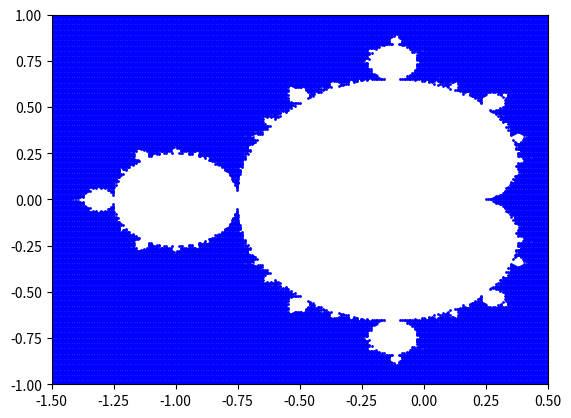

Python code for this plot:
# -*- coding: utf-8 -*-
"""
Created on Sun Nov  6 21:49:31 2022

@author: Cristian Finley
"""

#Ok, I need to lay out some initial things to do
#   1. Create a function to generate complex numbers
#       a. first generate x-values between -2 and 2
#       b. then generate y-values, but how? randomly? no, the same amount as count?
#   2. create a function to square each point
#   (a+bi)(a+bi) = a^2 - b^2 + 2*a*b
#   3. Create a function to iterate on those numbers
#
#   4. Plot points that are stable/unstable as different colors
#   optional: create a function to determine how many different colors are plotted

import matplotlib.pyplot as plt
import math as math

def plotrange():
    x = input('Domain "x1,x2": ').strip().split(",")
    y = input('Domain "y1,y2": ').strip().split(",")
    return(float(x[0]),float(x[1]),float(y[0]),float(y[1]))
    


def complexnumber(x1,x2,y1,y2,count):
    count = count
    xvals=[]
    yvals=[]
    xrange = x2-x1
    yrange = y2-y1
    for i in range(count+1):
        xincrement = xrange/count
        yincrement = yrange/count
        print(xincrement*i+x1)
        xvals.append(xincrement*i+x1)
        #xvals.append(-xincrement*i+x2)
        yvals.append(yincrement*i+y1)
        #yvals.append(-yincrement*i+y2)
    return(xvals,yvals)

    
def square(xval,yval):
    return (xval**2-yval**2,2*xval*yval)

def iterate(a, b, i, j):
    a, b = (a**2-b**2 + i, 2*a*b + j)
    return (a, b)

def outsidecircle(xvals, yvals):
    outside = []
    global colors
    colors = []

    for i in xvals:
        #print(i)
        print(xvals.index(i))
        for j in yvals:
            counter = 0
            a = i
            b = j
            while counter < 100:
                if a**2 + b**2 > 2:
                    #print(counter)
                    #print(i,j)
                    outside.append([i,j])
                    colors.append(counter)
                    break
                if -0.001 < a < 0.001 and -0.001 < b < 0.001 :
                    break
                a,b = iterate(a,b,i,j)
                counter += 1
    return outside
   
 
    
   
########################### main code ########################################  
x1,x2,y1,y2 = -1.5,0.5,-1,1
#input desired bounds here ^^

#creates grid of points to check based on input bouds of graph        
xvals,yvals = complexnumber(x1,x2,y1,y2,300)


#determines whether the point should be plotted based on if it converges or diverges
outside = outsidecircle(xvals,yvals)
xvals = []
yvals = []

#recreates xvals and yval, nothing important here
for i in outside:  
    xvals += [i[0]]
    yvals += [i[1]]

#this reverse the colors, comment out if you don't want that
for x,i in enumerate(colors):
      colors[x] =(i)

plt.xlim(x1,x2)
plt.ylim(y1,y2)
plt.scatter(xvals,yvals,s=1,c='blue')





#RANGES
#full view (-1.5,0.5,-1,1)
#smaller circle (-1.5,-1.25,-.15,.10)
#seahorse valley (-0.8,-.70,0.1,0.2)
#microseahorse valley (-0.75,-0.73,0.14,0.16)
#nanoseahorse valley (-0.7450,-0.7425,.1425,.1450)

#COLORMAPS
#cividis
#magma
#inferno
#plasma
#viridis
#twilight_shifted